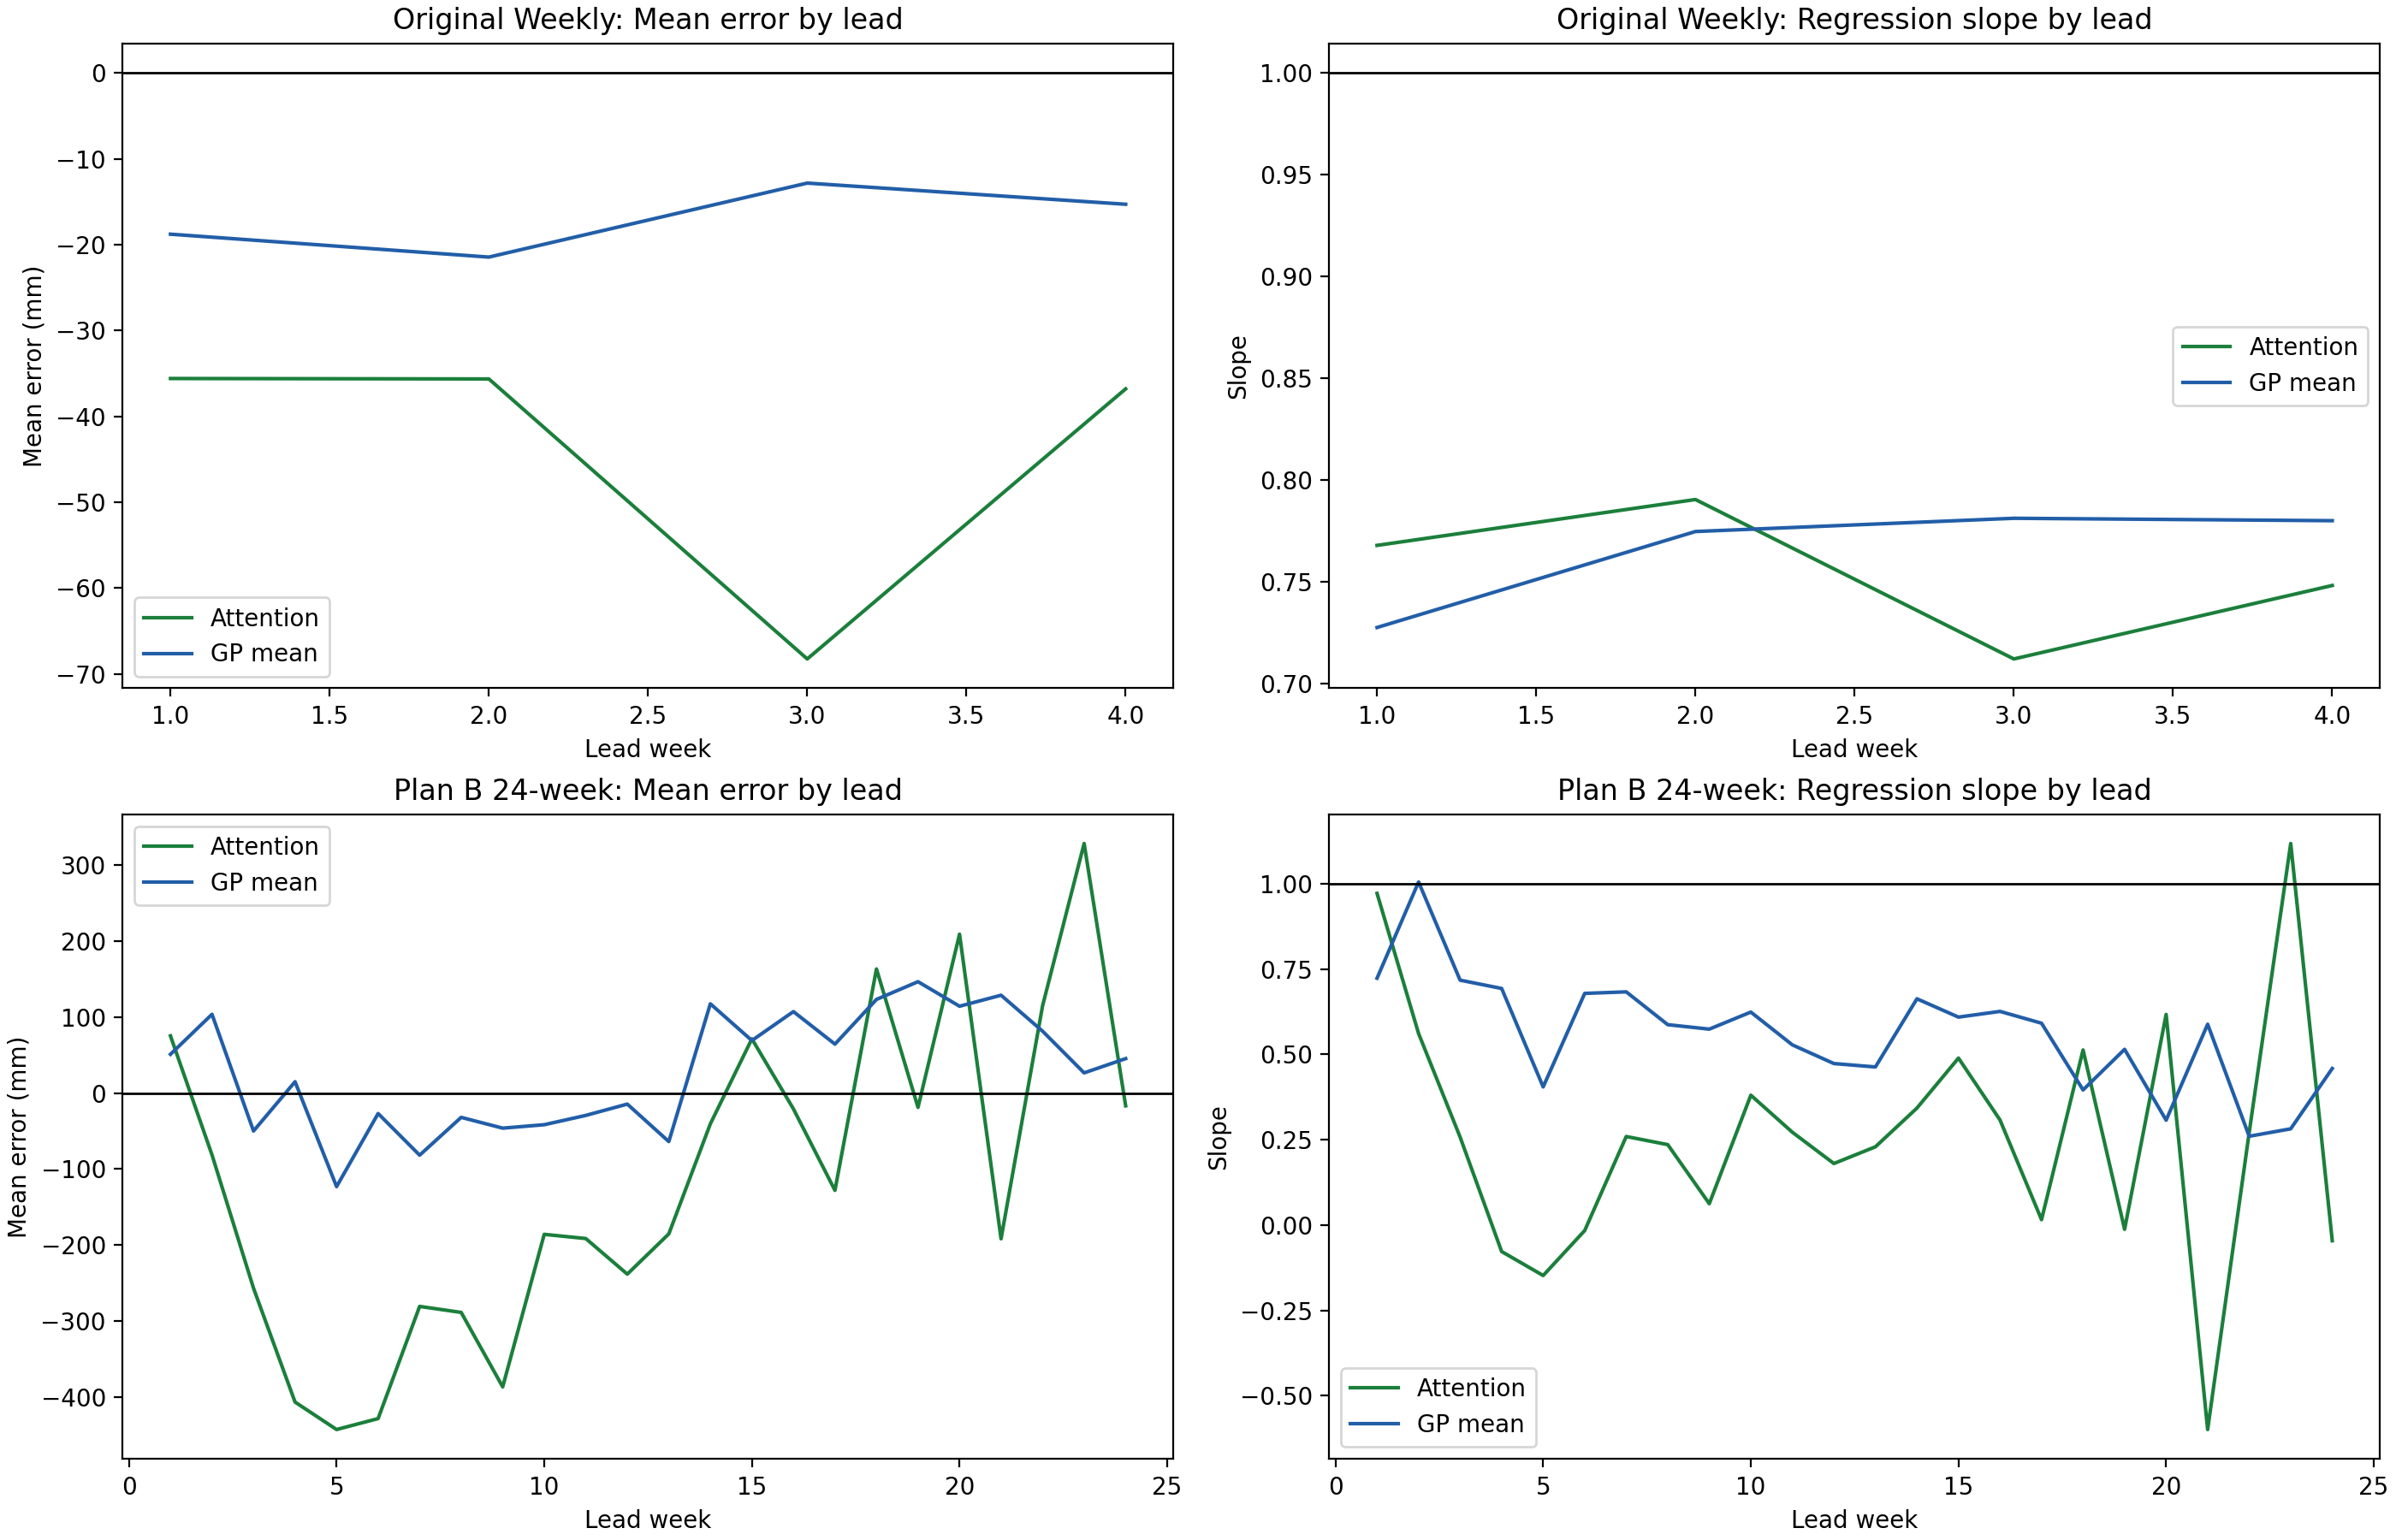

The data file committed next to this chart (first rows):
dataset, stage, source, lead, count, mean_actual, mean_pred, mean_error, median_error, relative_bias, rmse, mae, slope, intercept, r2, corr
original_weekly, attention, train_attention_saved, 1, 1759744, 311, 275.4, -35.59, 0.7865, -0.1144, 131.7, 83.88, 0.7679, 36.59, 0.8347, 0.9136
original_weekly, attention, train_attention_saved, 2, 1759744, 309.7, 274.1, -35.64, 0.1347, -0.1151, 117.3, 73.16, 0.7905, 29.27, 0.8799, 0.938
original_weekly, attention, train_attention_saved, 3, 1759744, 306.3, 238.1, -68.24, -29.09, -0.2228, 136, 84.33, 0.7121, 19.94, 0.8991, 0.9482
original_weekly, attention, train_attention_saved, 4, 1759744, 301.1, 264.3, -36.79, -5.282, -0.1222, 120.4, 75.68, 0.7482, 39.02, 0.8942, 0.9456
original_weekly, gp_mean, test_gp_saved, 1, 463360, 279.1, 260.4, -18.78, 8.593, -0.06727, 151.4, 90.7, 0.7276, 57.26, 0.7216, 0.8495
original_weekly, gp_mean, test_gp_saved, 2, 463360, 277.4, 255.9, -21.45, 1.135, -0.07732, 138.7, 78.99, 0.7747, 41.04, 0.7728, 0.8791
original_weekly, gp_mean, test_gp_saved, 3, 463360, 273.7, 260.9, -12.83, 2.539, -0.04686, 127.9, 72.19, 0.7812, 47.05, 0.8092, 0.8996
original_weekly, gp_mean, test_gp_saved, 4, 463360, 268.1, 252.9, -15.29, -0.09797, -0.05703, 129.7, 73.09, 0.7801, 43.68, 0.8091, 0.8995
planB_24week, attention, test_attention_saved, 1, 2560, 305.8, 381, 75.23, 63.92, 0.246, 140, 105.2, 0.9715, 83.94, 0.7553, 0.8691
planB_24week, attention, test_attention_saved, 2, 2560, 327.1, 245.8, -81.24, -59.52, -0.2484, 148.2, 103.8, 0.5611, 62.34, 0.7723, 0.8788
planB_24week, attention, test_attention_saved, 3, 2560, 352.2, 95.6, -256.6, -213.8, -0.7286, 323.1, 257.9, 0.2577, 4.842, 0.5947, 0.7712
planB_24week, attention, test_attention_saved, 4, 2560, 377.4, -29.01, -406.4, -345.9, -1.077, 498.4, 406.5, -0.07765, 0.2989, 0.6071, -0.7792
planB_24week, attention, test_attention_saved, 5, 2560, 400, -42.54, -442.5, -374, -1.106, 553.3, 443.9, -0.1479, 16.63, 0.4584, -0.677
planB_24week, attention, test_attention_saved, 6, 2560, 410.7, -17.47, -428.1, -366.2, -1.043, 527.8, 428.1, -0.01614, -10.85, 0.3604, -0.6003
planB_24week, attention, test_attention_saved, 7, 2560, 406.1, 125.6, -280.6, -229.9, -0.6909, 367.6, 284.5, 0.2593, 20.23, 0.6773, 0.823
planB_24week, attention, test_attention_saved, 8, 2560, 418.5, 130, -288.5, -236.8, -0.6893, 386, 295.3, 0.2355, 31.43, 0.7284, 0.8534
planB_24week, attention, test_attention_saved, 9, 2560, 412.5, 26.06, -386.4, -330.3, -0.9368, 501, 387.3, 0.06253, 0.2714, 0.6371, 0.7982
planB_24week, attention, test_attention_saved, 10, 2560, 400, 214.2, -185.8, -134.8, -0.4646, 300.9, 209.7, 0.3804, 62.03, 0.7279, 0.8532
planB_24week, attention, test_attention_saved, 11, 2560, 386.9, 195.5, -191.3, -130.9, -0.4945, 336.5, 232.2, 0.2719, 90.37, 0.755, 0.8689
planB_24week, attention, test_attention_saved, 12, 2560, 340.4, 102.3, -238.1, -157.3, -0.6996, 387.7, 257.4, 0.1802, 40.92, 0.7039, 0.839
planB_24week, attention, test_attention_saved, 13, 2560, 312.3, 127.1, -185.2, -103.8, -0.5931, 343.5, 222.4, 0.2292, 55.51, 0.6913, 0.8314
planB_24week, attention, test_attention_saved, 14, 2560, 245.2, 204.7, -40.48, 10.47, -0.1651, 242.8, 161.6, 0.3426, 120.7, 0.6439, 0.8024
planB_24week, attention, test_attention_saved, 15, 2560, 191.3, 262.6, 71.31, 94.88, 0.3728, 211.9, 160.5, 0.4891, 169.1, 0.6137, 0.7834
planB_24week, attention, test_attention_saved, 16, 2560, 163.6, 142.8, -20.81, 31.33, -0.1272, 217.3, 136.2, 0.3078, 92.42, 0.5342, 0.7309
planB_24week, attention, test_attention_saved, 17, 2560, 119, -8.989, -128, -17.13, -1.076, 276, 128.2, 0.0157, -10.86, 0.1763, 0.4199
planB_24week, attention, test_attention_saved, 18, 2560, 65.87, 229.1, 163.3, 155.1, 2.479, 234.1, 186.5, 0.5129, 195.3, 0.3184, 0.5643
planB_24week, attention, test_attention_saved, 19, 2560, 35.36, 16.54, -18.82, 5.339, -0.5323, 148.8, 51.97, -0.01248, 16.98, 0.005653, -0.07518
planB_24week, attention, test_attention_saved, 20, 2560, 17.69, 226.6, 209, 190.4, 11.81, 261.5, 213.1, 0.6169, 215.7, 0.1531, 0.3913
planB_24week, attention, test_attention_saved, 21, 2560, 7.931, -183.7, -191.7, -157.8, -24.17, 268.4, 193, -0.5991, -179, 0.08128, -0.2851
planB_24week, attention, test_attention_saved, 22, 2560, 2.964, 117.9, 114.9, 111.3, 38.78, 136, 117.8, 0.2709, 117.1, 0.04457, 0.2111
planB_24week, attention, test_attention_saved, 23, 2560, 1.488, 329.7, 328.3, 288.2, 220.6, 394.8, 328.3, 1.118, 328.1, 0.02787, 0.167
planB_24week, attention, test_attention_saved, 24, 2560, 0.5705, -16.21, -16.78, -16.09, -29.42, 26.43, 16.78, -0.04606, -16.19, 0.01269, -0.1127
planB_24week, gp_mean, test_gp_saved, 1, 2560, 305.8, 356.8, 50.99, 57.49, 0.1667, 111.8, 88.55, 0.7232, 135.6, 0.7875, 0.8874
planB_24week, gp_mean, test_gp_saved, 2, 2560, 327.1, 430.7, 103.6, 96.65, 0.3168, 163.6, 127.6, 1.005, 102, 0.7726, 0.879
planB_24week, gp_mean, test_gp_saved, 3, 2560, 352.2, 302.3, -49.9, -35.21, -0.1417, 145.7, 103.3, 0.7174, 49.65, 0.7098, 0.8425
planB_24week, gp_mean, test_gp_saved, 4, 2560, 377.4, 392.3, 14.93, 34.31, 0.03955, 130.8, 94.67, 0.693, 130.8, 0.7718, 0.8785
planB_24week, gp_mean, test_gp_saved, 5, 2560, 400, 276.9, -123.1, -77.67, -0.3076, 220.9, 148.7, 0.4046, 115.1, 0.7467, 0.8641
planB_24week, gp_mean, test_gp_saved, 6, 2560, 410.7, 383.8, -26.9, -2.868, -0.06549, 159.5, 110.1, 0.6786, 105.1, 0.7366, 0.8583
planB_24week, gp_mean, test_gp_saved, 7, 2560, 406.1, 324.5, -81.68, -63.47, -0.2011, 198.6, 143.1, 0.6831, 47.02, 0.6631, 0.8143
planB_24week, gp_mean, test_gp_saved, 8, 2560, 418.5, 386.6, -31.96, -3.232, -0.07636, 174.8, 120.1, 0.5869, 140.9, 0.773, 0.8792
planB_24week, gp_mean, test_gp_saved, 9, 2560, 412.5, 366.3, -46.13, -15.31, -0.1118, 186.2, 129, 0.5739, 129.6, 0.7662, 0.8753
planB_24week, gp_mean, test_gp_saved, 10, 2560, 400, 358.4, -41.62, -4.546, -0.104, 192.9, 133.4, 0.6239, 108.8, 0.7409, 0.8608
planB_24week, gp_mean, test_gp_saved, 11, 2560, 386.9, 357.5, -29.39, 9.428, -0.07598, 210.1, 147.3, 0.5278, 153.3, 0.7553, 0.8691
planB_24week, gp_mean, test_gp_saved, 12, 2560, 340.4, 325.9, -14.49, 28.97, -0.04258, 221.6, 157.2, 0.4731, 164.9, 0.7355, 0.8576
planB_24week, gp_mean, test_gp_saved, 13, 2560, 312.3, 248.5, -63.79, -3.362, -0.2043, 235.4, 155.4, 0.4631, 103.9, 0.7026, 0.8382
planB_24week, gp_mean, test_gp_saved, 14, 2560, 245.2, 362.6, 117.4, 114.1, 0.4789, 230.6, 175.7, 0.6628, 200.1, 0.6585, 0.8115
planB_24week, gp_mean, test_gp_saved, 15, 2560, 191.3, 260.4, 69.1, 69.42, 0.3612, 206.6, 145.5, 0.6091, 143.9, 0.6085, 0.78
planB_24week, gp_mean, test_gp_saved, 16, 2560, 163.6, 270.7, 107.2, 96.36, 0.6551, 225.5, 163.8, 0.6259, 168.4, 0.5406, 0.7353
planB_24week, gp_mean, test_gp_saved, 17, 2560, 119, 183.4, 64.37, 42.49, 0.541, 204.5, 138.8, 0.5912, 113, 0.4405, 0.6637
planB_24week, gp_mean, test_gp_saved, 18, 2560, 65.87, 189, 123.2, 129.1, 1.87, 200.4, 158.6, 0.3957, 163, 0.3118, 0.5584
planB_24week, gp_mean, test_gp_saved, 19, 2560, 35.36, 181.9, 146.5, 125.9, 4.143, 211.4, 161, 0.5148, 163.7, 0.23, 0.4796
planB_24week, gp_mean, test_gp_saved, 20, 2560, 17.69, 131.9, 114.2, 113.1, 6.455, 154.9, 127.2, 0.3072, 126.5, 0.1546, 0.3933
planB_24week, gp_mean, test_gp_saved, 21, 2560, 7.931, 136.6, 128.7, 96, 16.23, 199.2, 143.1, 0.5883, 132, 0.07675, 0.277
planB_24week, gp_mean, test_gp_saved, 22, 2560, 2.964, 84.36, 81.4, 68.48, 27.47, 109.4, 84.59, 0.26, 83.59, 0.04097, 0.2024
planB_24week, gp_mean, test_gp_saved, 23, 2560, 1.488, 28.05, 26.56, 5.151, 17.85, 80.4, 56.93, 0.2819, 27.63, 0.01661, 0.1289
planB_24week, gp_mean, test_gp_saved, 24, 2560, 0.5705, 45.89, 45.32, 21.62, 79.44, 88.67, 61.26, 0.4586, 45.63, 0.01204, 0.1097
